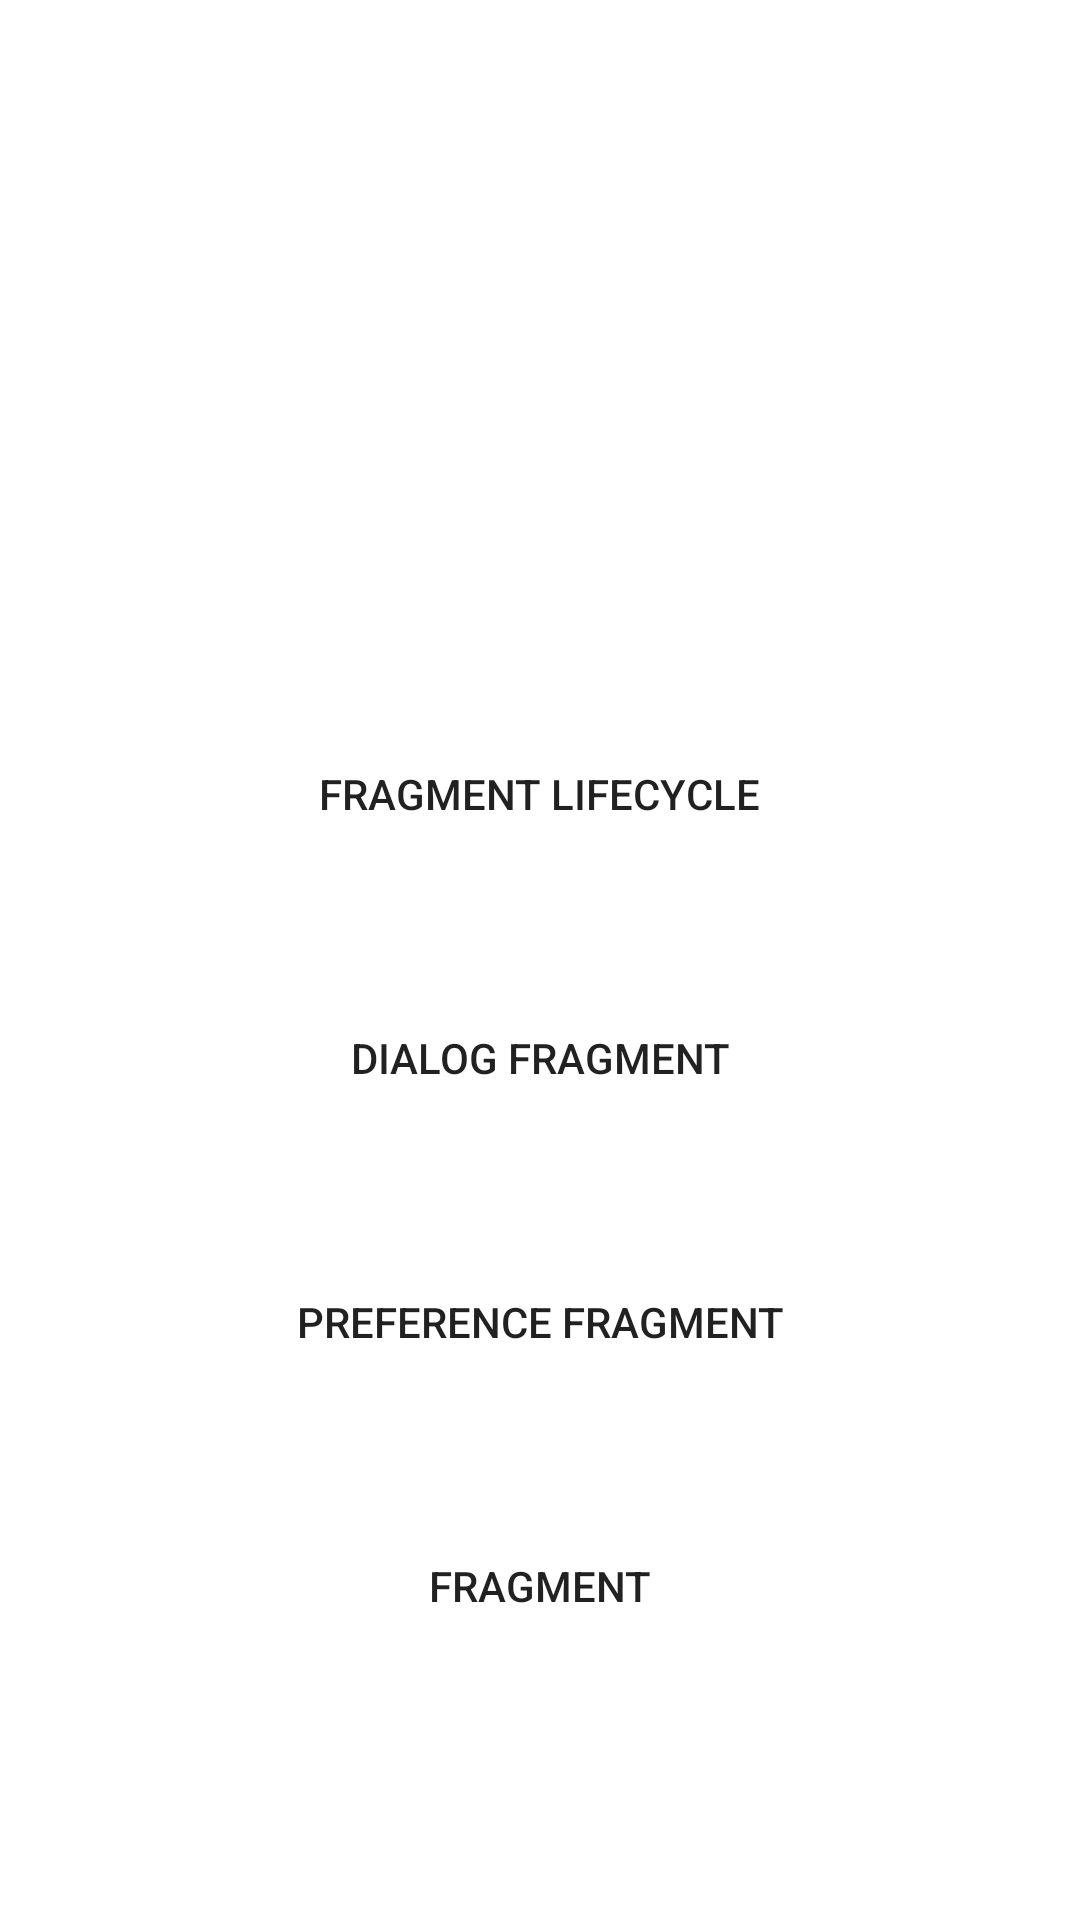

Write the Android layout XML for this screen, with the resource values it uses.
<!-- AndroidManifest.xml: application theme Theme.Fragments_imp -->
<!-- res/layout/activity_initial.xml -->
<?xml version="1.0" encoding="utf-8"?>
<LinearLayout xmlns:android="http://schemas.android.com/apk/res/android"
    xmlns:app="http://schemas.android.com/apk/res-auto"
    xmlns:tools="http://schemas.android.com/tools"
    android:layout_width="match_parent"
    android:layout_height="match_parent"
    android:gravity="center"
    android:orientation="vertical"
    android:background="@drawable/gradient">

    <TextView
        android:layout_width="match_parent"
        android:layout_height="wrap_content"
        android:gravity="center"
        android:text="Fragments"
        android:textColor="@color/white"
        android:textSize="55sp"
        android:textStyle="bold"
        android:layout_marginBottom="80dp"
        />

    <Button
        android:id="@+id/fraglifeBtn"
        android:layout_width="wrap_content"
        android:layout_height="wrap_content"
        android:text="Fragment Lifecycle"
        android:layout_margin="20dp"
        android:background="@drawable/button_style"
        app:backgroundTint="#EF5350"
        />

    <Button
        android:id="@+id/dFragmentBtn"
        android:layout_width="wrap_content"
        android:layout_height="wrap_content"
        android:text="Dialog Fragment"
        android:background="@drawable/button_style"
        app:backgroundTint="#EF5350"
        android:layout_margin="20dp"
        />

    <Button
        android:id="@+id/pFragmentbtn"
        android:layout_width="wrap_content"
        android:layout_height="wrap_content"
        android:text="Preference Fragment"
        android:background="@drawable/button_style"
        app:backgroundTint="#EF5350"
        android:layout_margin="20dp"
        />

    <Button
        android:id="@+id/demoFragmentbtn"
        android:layout_width="wrap_content"
        android:layout_height="wrap_content"
        android:text="Fragment"
        android:background="@drawable/button_style"
        app:backgroundTint="#EF5350"
        android:layout_margin="20dp"
        />


</LinearLayout>
<!-- resources referenced by this layout -->
<resources>
  <color name="white">#FFFFFFFF</color>
  <style name="Theme.Fragments_imp" parent="Theme.MaterialComponents.DayNight.DarkActionBar">
          
          <item name="colorPrimary">@color/purple_500</item>
          <item name="colorPrimaryVariant">@color/purple_700</item>
          <item name="colorOnPrimary">@color/white</item>
          
          <item name="colorSecondary">@color/teal_200</item>
          <item name="colorSecondaryVariant">@color/teal_700</item>
          <item name="colorOnSecondary">@color/black</item>
          
          <item name="android:statusBarColor" tools:targetApi="l">?attr/colorPrimaryVariant</item>
          
      </style>
  <color name="purple_500">#FF6200EE</color>
  <color name="purple_700">#FF3700B3</color>
  <color name="teal_200">#FF03DAC5</color>
  <color name="teal_700">#FF018786</color>
  <color name="black">#FF000000</color>
</resources>
